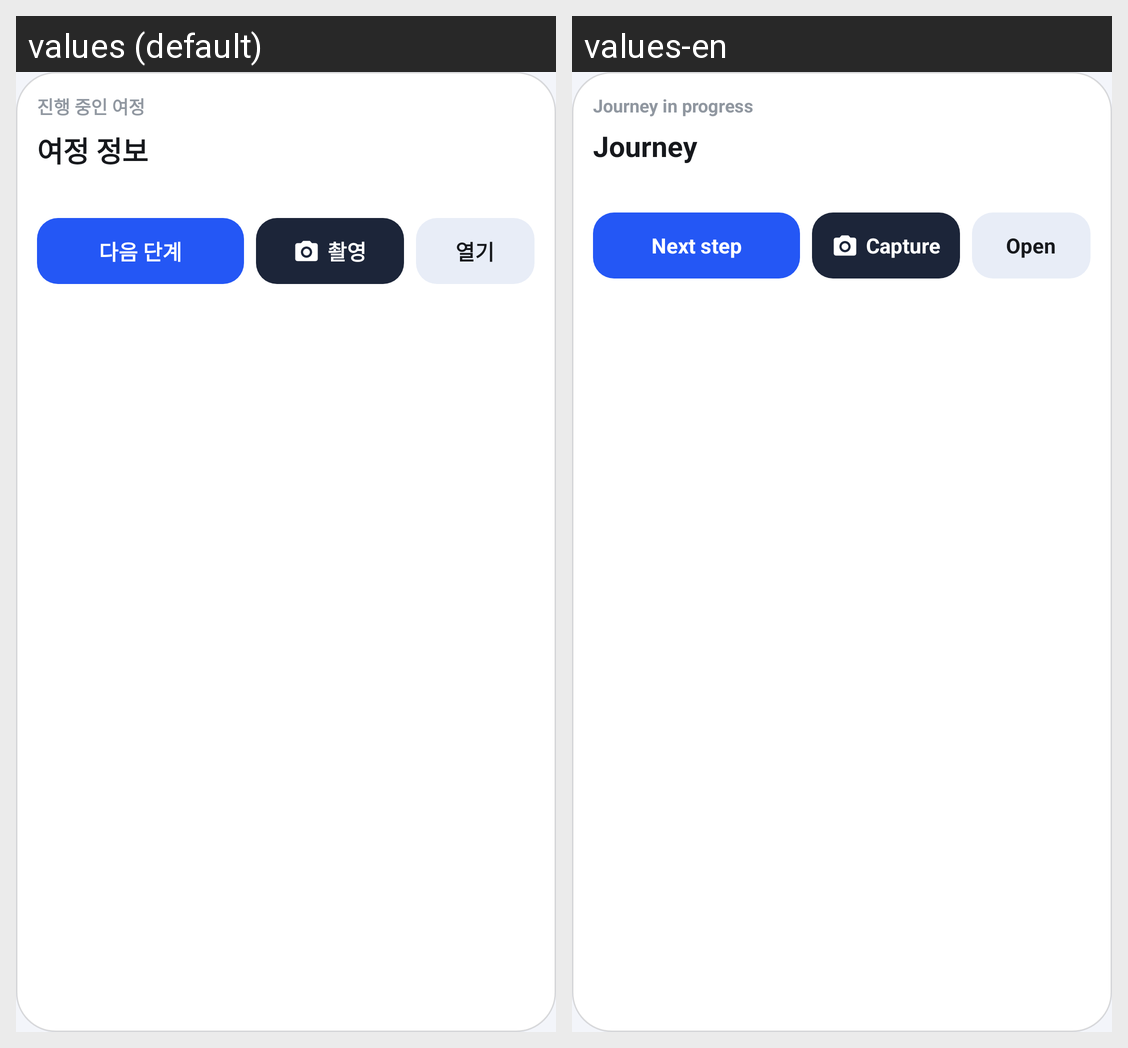

The same Android screen rendered under two of its app's locales, left to right. List the strings drawn on it with the default value and each locale's translation.
Android screen res/layout/widget_journey.xml rendered under 2 locales, left to right: values (default), values-en. Device: Nexus 5 (rendered at 1080×1920; each locale shown at half size, 540×960, under a caption strip naming it); theme Theme.Trubbi.
Strings drawn on this screen, with the default value and each locale's value (text and hints the layout hard-codes, and strings that could not be matched under every locale, appear in the picture but are not listed):

widget_active_journey
  values: 진행 중인 여정
  values-en: Journey in progress

widget_journey_info
  values: 여정 정보
  values-en: Journey

widget_next_step
  values: 다음 단계
  values-en: Next step

widget_capture
  values: 촬영
  values-en: Capture

widget_open
  values: 열기
  values-en: Open
